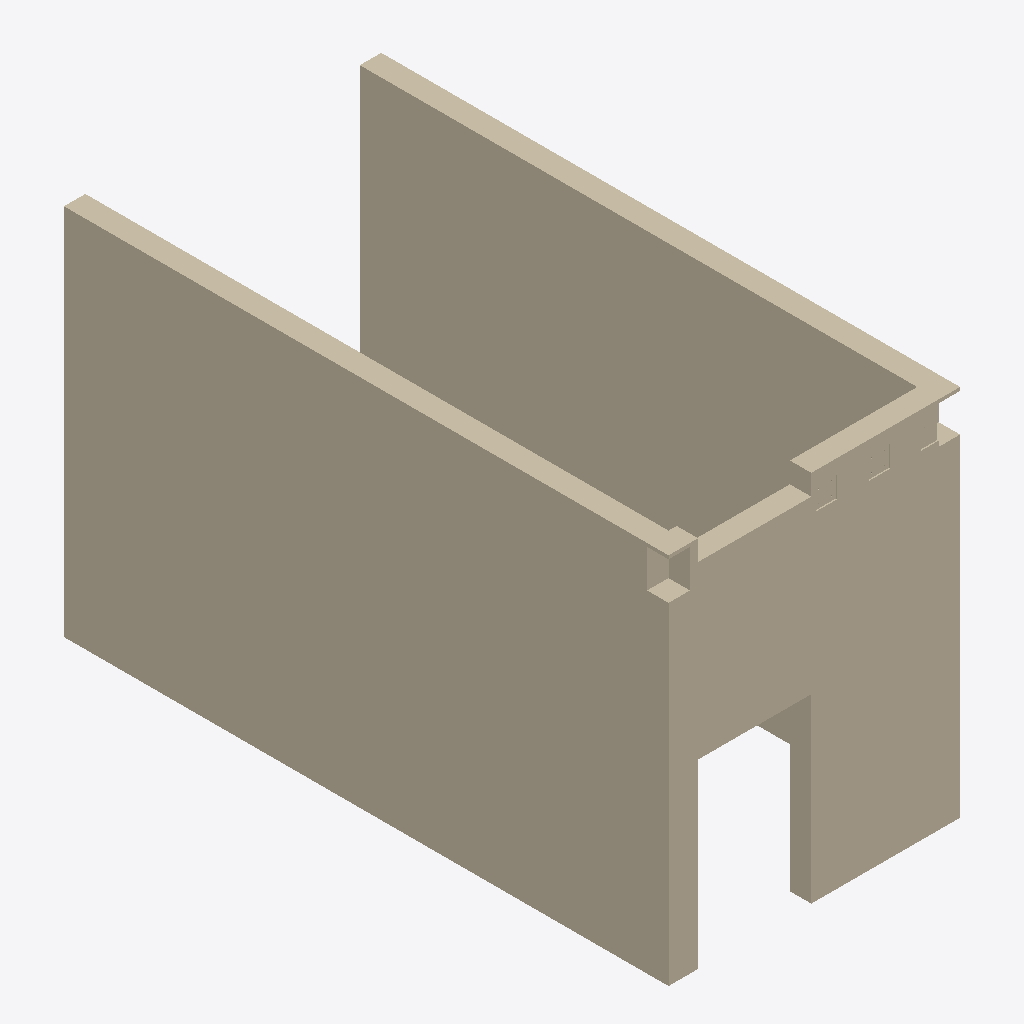
Isometric view of an IFC building model (IFC-SPF (STEP), schema IFC2X3, length unit millimetre), seen from the south-west, elements coloured by IFC class: 3 walls (beige).
Extent 3.4 m × 7.0 m × 4.3 m (x, y, z). Elements (3): 2 IfcWallStandardCase, 1 IfcWall.

HEADER;
FILE_DESCRIPTION(('ViewDefinition [CoordinationView]'),'2;1');
FILE_NAME('','2014-10-17T12:21:42',(''),(''),'The EXPRESS Data Manager Version 5.01.0100.02.64','20131024_2115(x64) - Naviate IFC Exporter V2.4.0','');
FILE_SCHEMA(('IFC2X3'));
ENDSEC;
DATA;
#91=IFCPROJECT('1WUDnTabv3ue4g5tBV$DiC',#41,'',$,$,'','',(#83),#78);
#150356=IFCWALLSTANDARDCASE('04cGhSYMbA6vwPr8QKAi33',#41,'',$,'',#150336,#150354,'365890');
#141999=IFCWALLSTANDARDCASE('04cGhSYMbA6vwPr8QKAi31',#41,'',$,'',#141979,#141997,'365888');
#150287=IFCWALL('04cGhSYMbA6vwPr8QKAi30',#41,'',$,'',#142282,#150285,'365889');
ENDSEC;
